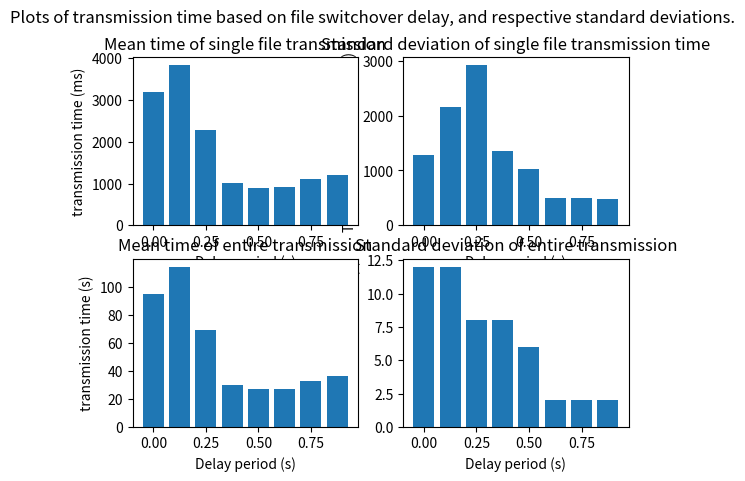

Reproduce this figure in Python.
import numpy as np
import matplotlib.pyplot as plt

"""
Function to quickly add the title & axis labels to a plot
"""
def gTitleXY(Title,labelX,labelY):
    plt.title(Title) 
    plt.xlabel(labelX) 
    plt.ylabel(labelY) 

# Trial1 has a delay of 0
trial1 = np.zeros((4, 31))
trial1[0] = [513, 3588, 3555, 3686, 3481, 3582, 2562, 2559, 2661, 3498, 2542, 2558, 2558, 2559, 2503, 3645, 2553, 2924, 2603, 2560, 2661, 2560, 2454, 2665, 2464, 2552, 2556, 2676, 3878, 2662, 84]
trial1[1] = [492, 3633, 3381, 3581, 2765, 3480, 3993, 2963, 2771, 3686, 3585, 2560, 3081, 2989, 2535, 2862, 2792, 2532, 2763, 3380, 2565, 2556, 2555, 2663, 2568, 2450, 2557, 2561, 2558, 2560, 85]
trial1[2] = [331, 3603, 2561, 10229, 2571, 3583, 3691, 3476, 2663, 2872, 2658, 3685, 3584, 3584, 3581, 3480, 3483, 3786, 3379, 2660, 3686, 3583, 3481, 2559, 2567, 2669, 3569, 3481, 2559, 2560, 100]
trial1[3] = [5998, 9821, 2669, 2766, 3377, 2662, 2662, 3583, 3479, 2561, 2457, 2761, 3887, 3895, 3598, 3567, 3384, 3802, 3260, 2661, 3881, 2876, 3480, 2662, 3889, 3691, 3581, 9933, 3654, 2795, 114]

# Trial2 has a delay of 0.125
trial2 = np.zeros((4, 31))
trial2[0] = [6642, 3658, 3171, 2971, 2914, 3740, 2870, 3594, 3574, 3685, 3787, 2973, 2867, 3581, 3588, 3980, 3699, 3683, 3687, 2970, 3584, 3482, 3762, 3030, 3563, 3673, 3075, 2864, 3583, 3460, 105]
trial2[1] = [445, 3049, 2856, 9832, 3890, 3991, 2767, 3685, 3582, 3486, 3583, 3580, 3586, 3687, 3582, 3585, 3877, 326, 2966, 3788, 2799, 3652, 3688, 2868, 3587, 440, 3649, 3588, 3785, 2949, 102]
trial2[2] = [416, 2934, 3685, 3586, 3481, 3687, 3480, 3584, 3884, 2979, 2976, 3172, 3071, 2862, 3983, 2725, 3635, 3377, 3687, 9726, 3484, 9727, 9830, 3585, 3589, 3477, 2662, 3687, 3482, 3458, 118]
trial2[3] = [442, 2736, 3686, 9832, 3583, 19353, 3685, 8911, 2865, 3588, 3581, 3584, 3583, 3587, 3582, 3584, 3686, 8090, 3584, 3584, 3584, 3585, 3584, 3587, 3587, 3577, 3588, 3579, 3584, 3458, 134]

# Trial3 has a delay of 0.25
trial3 = np.zeros((4, 31))
trial3[0] = [621, 2917, 3584, 3892, 411, 421, 3058, 406, 3584, 480, 415, 4019, 414, 2861, 602, 3084, 410, 3596, 418, 429, 3745, 418, 3782, 430, 3569, 443, 22076, 409, 423, 10684, 82]
trial3[1] = [623, 3593, 433, 3723, 411, 3683, 417, 3678, 449, 3645, 408, 3685, 417, 3679, 407, 3690, 447, 9790, 453, 9684, 513, 3684, 519, 415, 3883, 443, 2928, 3071, 526, 159, 70]
trial3[2] = [722, 3030, 410, 3803, 440, 415, 3492, 407, 3322, 422, 440, 12329, 523, 407, 3787, 3174, 408, 441, 3654, 407, 3693, 497, 410, 9530, 3604, 413, 3047, 422, 3265, 160, 67]
trial3[3] = [924, 3348, 424, 443, 596, 2738, 415, 2762, 407, 3582, 3689, 3073, 451, 3527, 452, 3850, 409, 2977, 422, 3975, 417, 2867, 3788, 455, 2930, 440, 3750, 447, 3033, 166, 57]


# Trial4 has a delay of 0.375
trial4 = np.zeros((4, 31))
trial4[0] = [614, 3247, 4201, 546, 535, 537, 541, 533, 533, 3837, 533, 4177, 544, 533, 534, 541, 537, 542, 3731, 3473, 533, 542, 532, 533, 539, 533, 10213, 583, 545, 160, 45]
trial4[1] = [703, 538, 533, 559, 3248, 539, 549, 552, 539, 552, 576, 537, 544, 546, 538, 575, 531, 3143, 546, 538, 552, 546, 532, 4045, 547, 532, 537, 537, 544, 158, 25]
trial4[2] = [646, 532, 531, 542, 575, 537, 4141, 532, 535, 541, 539, 555, 563, 534, 537, 542, 569, 543, 543, 587, 552, 545, 533, 533, 541, 4467, 535, 536, 543, 164, 24]
trial4[3] = [675, 643, 537, 545, 534, 540, 542, 535, 2951, 543, 614, 547, 543, 537, 2948, 650, 553, 536, 540, 532, 532, 3724, 536, 536, 544, 532, 544, 534, 3944, 160, 27]

# Trial5 has a delay of 0.5
trial5 = np.zeros((4, 31))
trial5[0] = [762, 808, 719, 728, 704, 719, 826, 717, 720, 722, 998, 725, 721, 711, 811, 729, 708, 715, 673, 761, 664, 674, 709, 820, 670, 761, 659, 668, 925, 218, 22]
trial5[1] = [757, 667, 759, 723, 706, 720, 724, 709, 657, 679, 707, 662, 678, 670, 659, 671, 758, 713, 722, 714, 666, 967, 715, 716, 721, 712, 659, 664, 730, 208, 21]
trial5[2] = [974, 4273, 744, 668, 675, 703, 861, 777, 813, 2055, 669, 760, 826, 707, 723, 715, 662, 768, 818, 713, 814, 731, 657, 963, 929, 713, 724, 807, 735, 161, 27]
trial5[3] = [853, 1013, 722, 725, 705, 3965, 758, 704, 813, 732, 805, 720, 721, 715, 713, 819, 716, 718, 721, 708, 10314, 754, 707, 813, 730, 814, 4306, 812, 669, 264, 38]


# Trial6 has a delay of 0.625
trial6 = np.zeros((4, 31))
trial6[0] = [959, 815, 818, 827, 810, 822, 823, 1010, 829, 922, 912, 825, 826, 808, 824, 828, 809, 825, 821, 811, 915, 936, 809, 819, 925, 1016, 826, 818, 830, 281, 25]
trial6[1] = [1071, 1124, 4379, 959, 1113, 1127, 830, 1115, 824, 930, 815, 1117, 830, 815, 915, 832, 811, 917, 928, 783, 854, 828, 908, 826, 827, 786, 845, 819, 826, 288, 30]
trial6[2] = [941, 918, 827, 925, 809, 831, 908, 1017, 782, 871, 4772, 851, 825, 918, 814, 828, 916, 819, 827, 916, 913, 789, 854, 821, 827, 914, 817, 925, 827, 183, 29]
trial6[3] = [960, 820, 909, 1236, 782, 859, 876, 1059, 829, 1023, 816, 916, 834, 907, 825, 922, 915, 797, 950, 916, 921, 833, 810, 916, 829, 817, 821, 919, 823, 188, 26]

# Trial7 has a delay of 0.75
trial7 = np.zeros((4, 31))
trial7[0] = [1467, 1211, 1432, 953, 1099, 1024, 930, 1111, 1226, 1033, 1220, 1023, 1159, 997, 1023, 950, 994, 1021, 929, 1112, 1085, 973, 1021, 1117, 1030, 1323, 929, 1246, 1012, 267, 32]
trial7[1] = [1047, 1026, 1116, 1036, 1017, 1023, 1225, 920, 924, 1027, 1018, 1043, 1014, 1016, 1019, 1030, 1019, 1026, 1029, 1011, 927, 1026, 1016, 1220, 931, 1115, 946, 1005, 1030, 266, 30]
trial7[2] = [1218, 921, 921, 1365, 1187, 1027, 1029, 1020, 919, 933, 1013, 1044, 1108, 1037, 1104, 978, 975, 1023, 1227, 923, 1024, 1029, 1117, 924, 1226, 4371, 950, 1223, 1002, 3854, 38]
trial7[3] = [3866, 989, 999, 933, 1015, 1041, 1013, 1014, 921, 1332, 1032, 1015, 1028, 1118, 922, 942, 999, 925, 1031, 1015, 1040, 1108, 921, 938, 1014, 1023, 1213, 929, 1228, 267, 33]


# Trial8 has a delay of 0.875
trial8 = np.zeros((4, 31))
trial8[0] = [1212, 1227, 1229, 4472, 1053, 1134, 1125, 1221, 1128, 1162, 1188, 1134, 1163, 1189, 1223, 1137, 1129, 1220, 1333, 1734, 1228, 1140, 1139, 1305, 1147, 1117, 1124, 1144, 1114, 244, 38]
trial8[1] = [1207, 1098, 1127, 1234, 1223, 1126, 1134, 1222, 1125, 1435, 1220, 1234, 1140, 1115, 1126, 1135, 1213, 1134, 1134, 1213, 1137, 1226, 1143, 1112, 1126, 1219, 1132, 1126, 1134, 241, 34]
trial8[2] = [1109, 1323, 1329, 1162, 1101, 1123, 1135, 1212, 1136, 1227, 1125, 1165, 1099, 1118, 1131, 1124, 1121, 1129, 1329, 1222, 1433, 1140, 1243, 1109, 1132, 1119, 1227, 1140, 1217, 252, 34]
trial8[3] = [1092, 1121, 1222, 1162, 1101, 1219, 1137, 1224, 1425, 1147, 1114, 1123, 1134, 1123, 1130, 1130, 1165, 4634, 1105, 1076, 1126, 1133, 1122, 1121, 1232, 1232, 1122, 1128, 1229, 250, 38]


# Trial9 has a delay of 1
trial9 = np.zeros((4, 31))
trial9[0] = [1269, 1307, 1332, 1239, 1520, 1237, 1327, 1343, 1219, 1233, 1224, 1321, 1244, 1220, 1326, 1238, 1326, 1227, 1338, 1217, 1262, 1306, 2652, 1232, 1333, 1318, 1238, 1228, 1235, 217, 39]
trial9[1] = [1507, 1333, 1531, 1341, 1327, 1227, 1337, 1220, 1231, 1335, 1226, 1226, 1231, 1223, 1330, 1537, 1230, 1327, 1339, 2551, 1229, 1236, 1220, 1324, 1338, 1329, 1325, 1234, 1232, 221, 39]
trial9[2] = [1357, 1324, 1335, 1635, 1227, 1234, 1324, 1225, 1332, 1245, 1213, 1225, 1345, 1324, 1321, 1240, 1219, 1230, 1235, 1224, 1225, 1238, 1519, 1238, 1233, 1322, 1228, 1230, 1240, 216, 38]
trial9[3] = [1253, 1326, 1527, 1542, 1334, 1527, 1241, 1219, 1334, 1235, 1318, 1234, 1239, 1314, 1434, 1241, 1227, 1224, 1328, 1324, 1236, 1233, 1317, 1237, 1234, 1322, 1334, 1227, 1535, 251, 39]


def analyseTrial(trialChoice):
    trialSingles = np.zeros((4, 30))
    for n,trial in enumerate(trialChoice):
        trialSingles[n] = trial[:30]

    trialTotals = np.zeros(4)
    for n,trial in enumerate(trialChoice):
        trialTotals[n] = trial[30]

    wholeMean = int(np.mean(trialTotals))
    wholeSD = int(np.std(trialTotals))
    singleSD = int(np.std(trialSingles))
    singleMean = int(np.mean(trialSingles))

    return singleSD,singleMean,wholeSD,wholeMean

T1sSD,T1sM,T1tSD,T1tM = analyseTrial(trial1)
T2sSD,T2sM,T2tSD,T2tM = analyseTrial(trial2)
T3sSD,T3sM,T3tSD,T3tM = analyseTrial(trial3)
T4sSD,T4sM,T4tSD,T4tM = analyseTrial(trial4)
T5sSD,T5sM,T5tSD,T5tM = analyseTrial(trial5)
T6sSD,T6sM,T6tSD,T6tM = analyseTrial(trial6)
T7sSD,T7sM,T7tSD,T7tM = analyseTrial(trial7)
T8sSD,T8sM,T8tSD,T8tM = analyseTrial(trial8)
T9sSD,T9sM,T9tSD,T9tM = analyseTrial(trial9)

xAxis = [0,0.125,0.25,0.375,0.5,0.625,0.75,0.875]

plt.subplot(2, 2, 2)
yAxis = [T1sSD,T2sSD,T3sSD,T4sSD,T5sSD,T6sSD,T7sSD,T8sSD]
plt.bar(xAxis,yAxis,0.1)
gTitleXY("Standard deviation of single file transmission time",'Delay period (s)','Transmission time S.D. (ms)') 

plt.subplot(2, 2, 1)
yAxis = [T1sM,T2sM,T3sM,T4sM,T5sM,T6sM,T7sM,T8sM]
plt.bar(xAxis,yAxis,0.1)
gTitleXY("Mean time of single file transmission",'Delay period (s)','transmission time (ms)')

plt.subplot(2, 2, 4)
yAxis = [T1tSD,T2tSD,T3tSD,T4tSD,T5tSD,T6tSD,T7tSD,T8tSD]
plt.bar(xAxis,yAxis,0.1)
gTitleXY("Standard deviation of entire transmission",'Delay period (s)','Transmission time S.D. (s)')

plt.subplot(2, 2, 3)
yAxis = [T1tM,T2tM,T3tM,T4tM,T5tM,T6tM,T7tM,T8tM]
plt.bar(xAxis,yAxis,0.1)
gTitleXY("Mean time of entire transmission",'Delay period (s)','transmission time (s)')

plt.suptitle("Plots of transmission time based on file switchover delay, and respective standard deviations.")

plt.show()